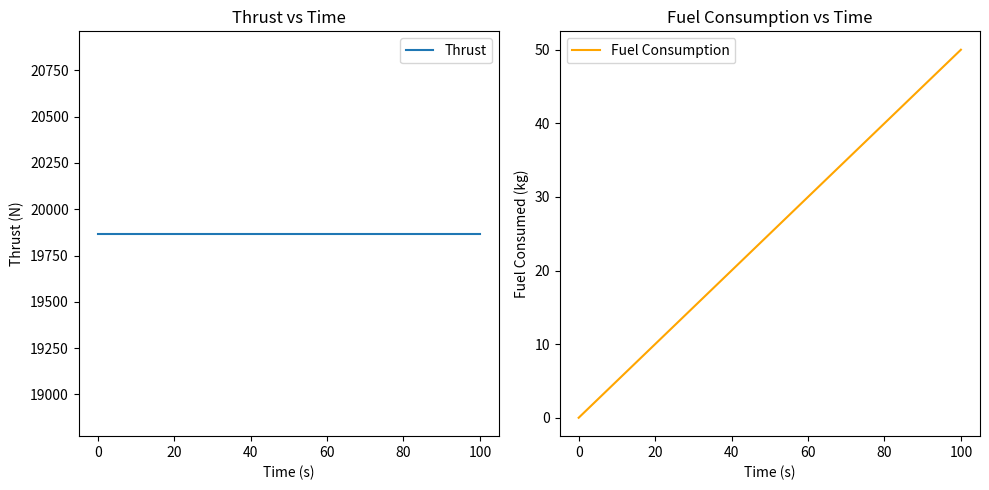

Recreate this plot in Python.
import numpy as np
import matplotlib.pyplot as plt

# Constants/Inputs
massFlowRate = 100  # kg/s
exitVelocity = 300  # m/s
initialVelocity = 100  # m/s
exitArea = 0.1  # m^2
exitPressure = 100000  # Pa
ambientPressure = 101325  # Pa

# Time parameters
time = np.linspace(0, 100, 500)  # 100 seconds, 500 intervals

# Thrust Calculation
thrust = massFlowRate * (exitVelocity - initialVelocity) + exitArea * (exitPressure - ambientPressure)

# Simplified Fuel Consumption
fuelConsumptionRate = 0.5  # kg/s
fuelConsumption = fuelConsumptionRate * time

# Plotting the results
plt.figure(figsize=(10, 5))

# Thrust vs Time plot
plt.subplot(1, 2, 1)
plt.plot(time, thrust * np.ones_like(time), label='Thrust')
plt.xlabel('Time (s)')
plt.ylabel('Thrust (N)')
plt.title('Thrust vs Time')
plt.legend()

#Fuel Consumption vs Time plot
plt.subplot(1, 2, 2)
plt.plot(time, fuelConsumption, label='Fuel Consumption', color='orange')
plt.xlabel('Time (s)')
plt.ylabel('Fuel Consumed (kg)')
plt.title('Fuel Consumption vs Time')
plt.legend()

plt.tight_layout()
plt.show()

